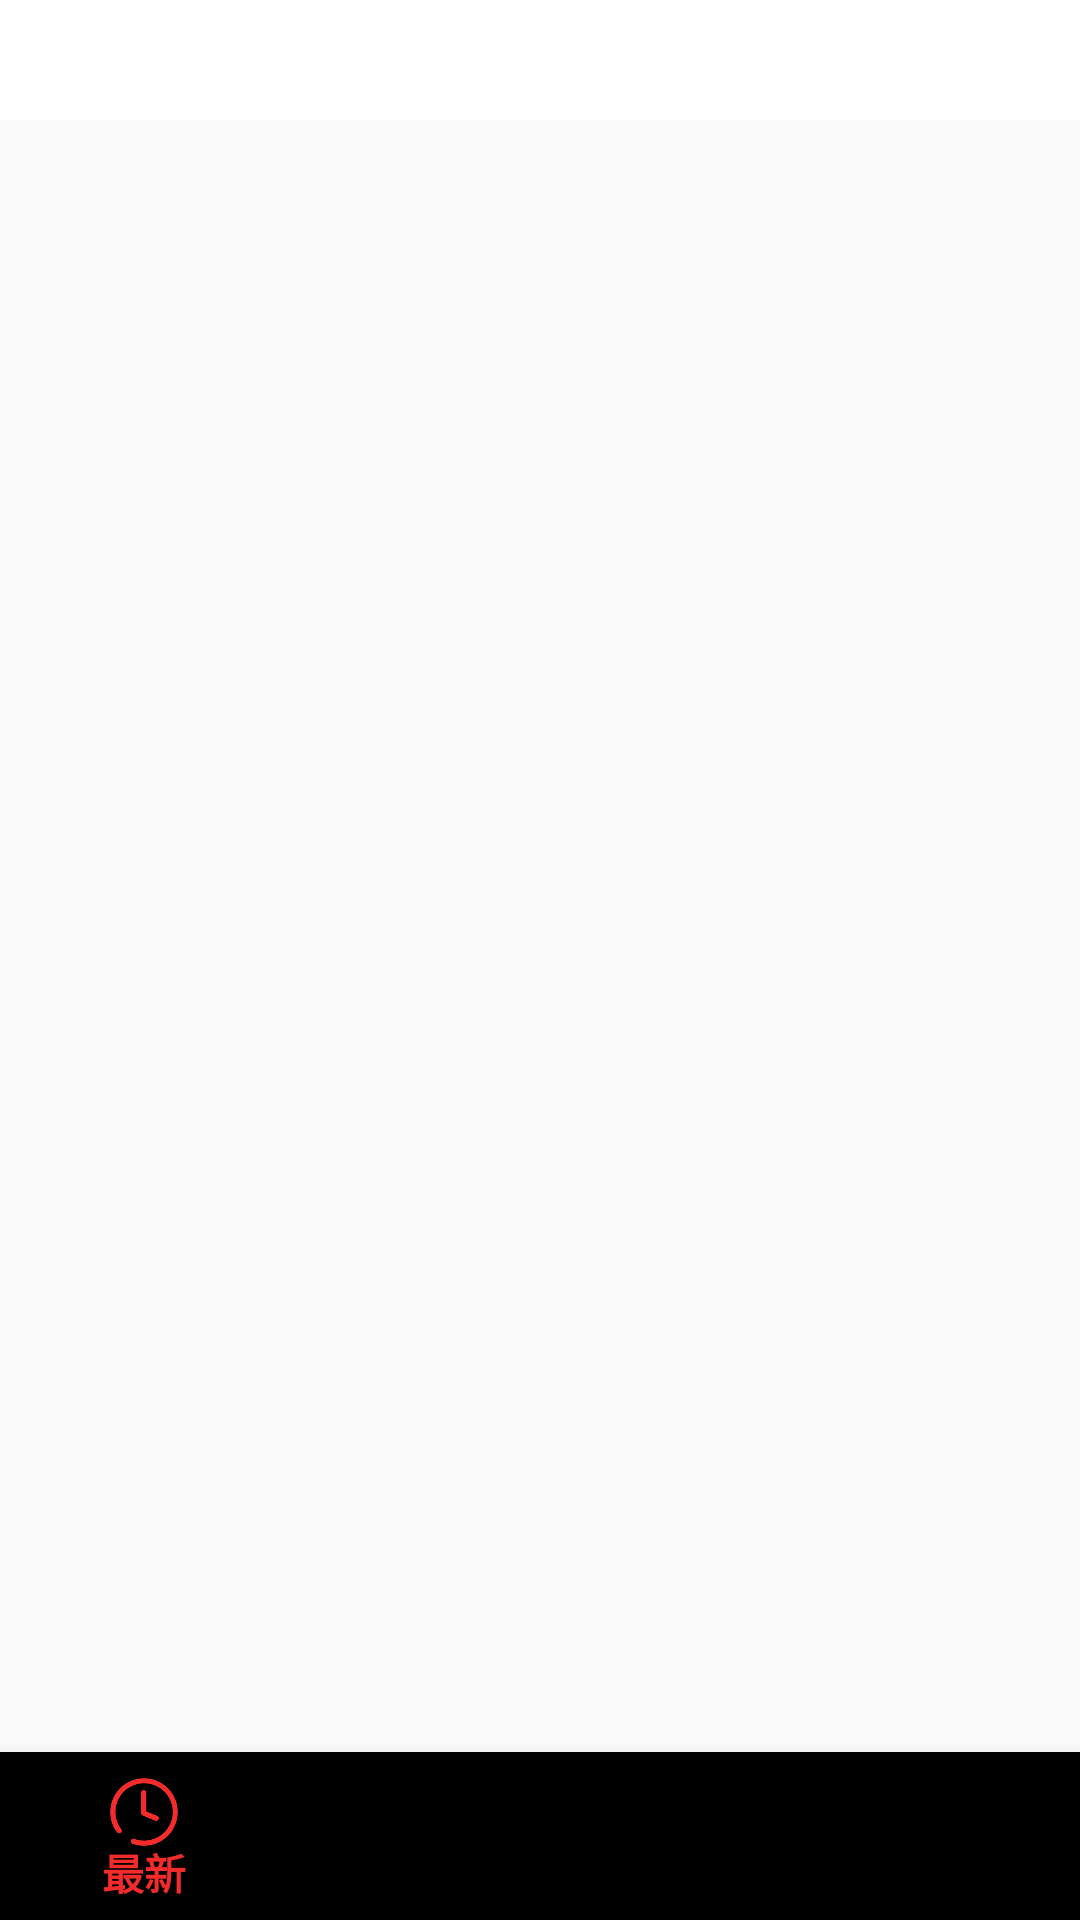

Write the Android layout XML for this screen, with the resource values it uses.
<!-- AndroidManifest.xml: application theme AppCompatTheme -->
<!-- res/layout/activity_main.xml -->
<?xml version="1.0" encoding="utf-8"?>
<RelativeLayout xmlns:android="http://schemas.android.com/apk/res/android"
    xmlns:app="http://schemas.android.com/apk/res-auto"
    android:orientation="vertical"
    android:layout_width="match_parent"
    android:layout_height="match_parent">

        <android.support.v7.widget.Toolbar
            android:id="@+id/tb_header"
            android:background="@color/colorWhite"
            android:layout_width="match_parent"
            android:layout_height="40dp"
            android:padding="0dp"

            android:fitsSystemWindows="true"
            android:title="@string/app_name"/>

   <android.support.v4.view.ViewPager
       android:id="@+id/viewPager"
       android:layout_width="match_parent"
       android:layout_height="match_parent"
       android:layout_below="@+id/tb_header"
       android:layout_above="@+id/button_Navigation"/>


    <android.support.design.widget.BottomNavigationView
        android:layout_width="match_parent"
        android:layout_height="wrap_content"
        android:id="@+id/button_Navigation"
        android:layout_alignParentBottom="true"
        app:itemIconTint="@drawable/bottom_navigation_selector"
        app:itemTextColor="@drawable/bottom_navigation_selector"
        app:menu="@menu/button_item"
        />
    <View
        android:layout_width="match_parent"
        android:layout_height="5dp"
        android:layout_above="@id/button_Navigation"
        android:background="@drawable/buttom_shadow" />

</RelativeLayout>
<!-- resources referenced by this layout -->
<resources>
  <color name="colorWhite">#FFFFFF</color>
  <!-- drawable bottom_navigation_selector (drawable) -->
  <?xml version="1.0" encoding="utf-8"?>
  <selector xmlns:android="http://schemas.android.com/apk/res/android">
      <item android:color="#F32B2B" android:state_selected="true" />
      <item android:color="#000000"/>
  </selector>
  <string name="app_name">期许影吧</string>
  <style name="AppCompatTheme" parent="Theme.AppCompat.Light.NoActionBar">
          
          <item name="colorPrimary">@color/colorPrimary</item>
          <item name="colorPrimaryDark">@color/colorPrimaryDark</item>
          <item name="colorAccent">@color/colorAccent</item>
  
      </style>
  <color name="colorPrimary">#008577</color>
  <color name="colorPrimaryDark">#00574B</color>
  <color name="colorAccent">#D81B60</color>
</resources>
